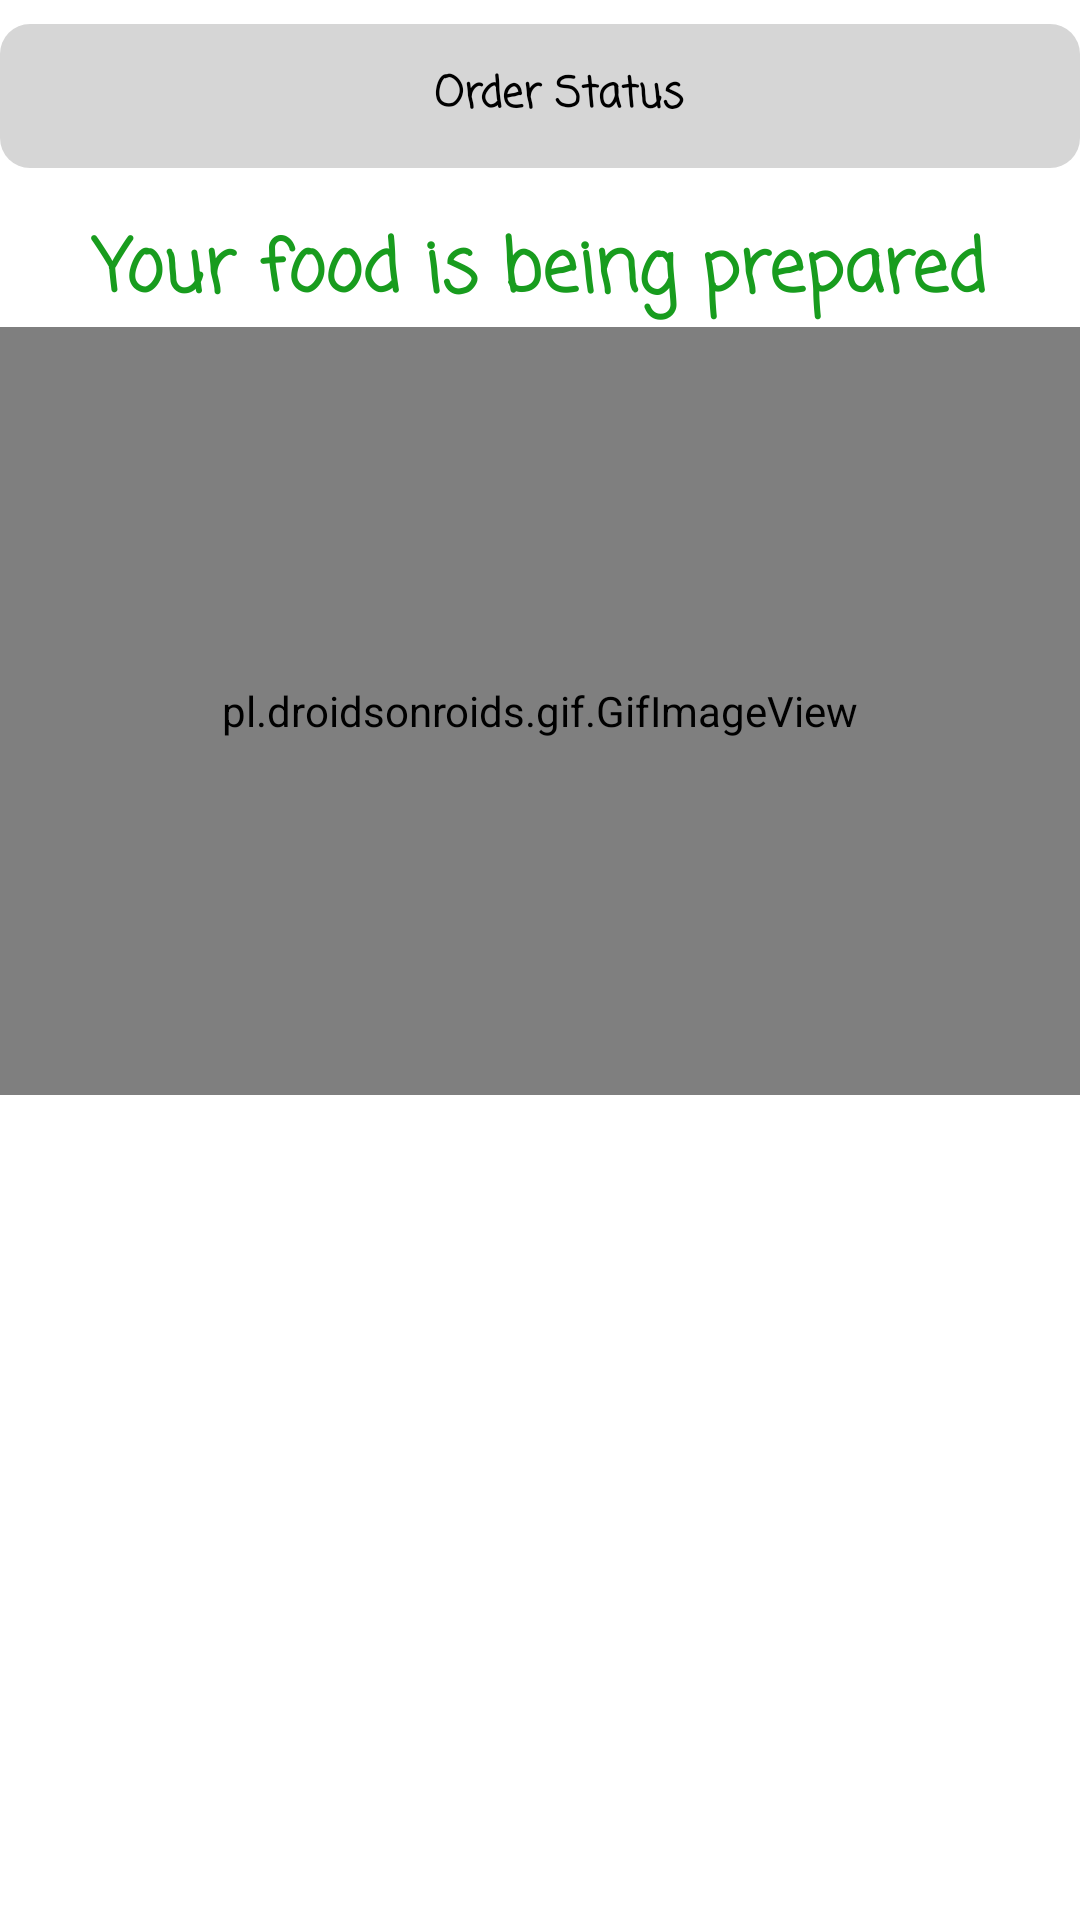

The Android layout XML behind this screen, and the referenced resources:
<!-- AndroidManifest.xml: application theme Theme.FoodAirport -->
<!-- res/layout/activity_order_status.xml -->
<?xml version="1.0" encoding="utf-8"?>
<LinearLayout xmlns:android="http://schemas.android.com/apk/res/android"
    xmlns:app="http://schemas.android.com/apk/res-auto"
    xmlns:tools="http://schemas.android.com/tools"
    android:layout_width="match_parent"
    android:layout_height="match_parent"
    android:layout_margin="8dp"
    android:orientation="vertical"
    tools:context=".OrderStatusActivity">
    <LinearLayout
        android:layout_width="match_parent"
        android:layout_height="48dp"
        android:layout_marginTop="8dp"
        android:layout_marginBottom="16dp"
        android:paddingLeft="12dp"
        android:background="@drawable/corners"
        android:orientation="horizontal">
        <TextView
            android:layout_width="match_parent"
            android:layout_height="wrap_content"
            android:text="Order Status"
            android:layout_gravity="center"
            android:gravity="center"
            android:fontFamily="casual"
            android:textStyle="bold"
            android:textSize="14sp"
            android:textColor="@color/black"/>

    </LinearLayout>

    <LinearLayout
        android:layout_width="match_parent"
        android:layout_height="wrap_content"
        android:orientation="vertical">
        <TextView
            android:layout_width="match_parent"
            android:layout_height="wrap_content"
            android:text="Your food is being prepared"
            android:layout_gravity="center"
            android:gravity="center"
            android:textSize="24sp"
            android:textStyle="bold"
            android:fontFamily="casual"
            android:textColor="@color/green"/>
        <pl.droidsonroids.gif.GifImageView
            android:layout_width="match_parent"
            android:layout_height="256dp"
            android:scaleType="fitXY"
            android:src="@drawable/cooking2"/>

    </LinearLayout>


   <LinearLayout
       android:layout_width="match_parent"
       android:layout_height="wrap_content"
       android:gravity="bottom"
       android:layout_marginTop="300dp"
       android:orientation="vertical">
       <androidx.appcompat.widget.AppCompatButton
           android:id="@+id/order_more_food"
           android:layout_width="match_parent"
           android:layout_height="wrap_content"
           android:background="@drawable/btn_corners"
           android:text="Order More Food"
           android:layout_margin="8dp"/>
   </LinearLayout>

</LinearLayout>
<!-- resources referenced by this layout -->
<resources>
  <color name="black">#FF000000</color>
  <color name="green">#189C1E</color>
  <!-- drawable btn_corners (drawable) -->
  <?xml version="1.0" encoding="utf-8"?>
  <shape xmlns:android="http://schemas.android.com/apk/res/android">
  
      <solid android:color="@color/golden"/>
      <corners
          android:radius="8dp"/>
  </shape>
  <!-- drawable corners (drawable) -->
  <?xml version="1.0" encoding="utf-8"?>
  <shape xmlns:android="http://schemas.android.com/apk/res/android">
      <solid android:color="@color/actionBarBackground"/>
      <corners
          android:radius="10dp">
      </corners>
  </shape>
  <style name="Theme.FoodAirport" parent="Theme.MaterialComponents.DayNight.NoActionBar">
          
          <item name="colorPrimary">@color/purple_500</item>
          <item name="colorPrimaryVariant">@color/purple_700</item>
          <item name="colorOnPrimary">@color/white</item>
          
          <item name="colorSecondary">@color/teal_200</item>
          <item name="colorSecondaryVariant">@color/teal_700</item>
          <item name="colorOnSecondary">@color/black</item>
          
          <item name="android:statusBarColor" tools:targetApi="l">?attr/colorPrimaryVariant</item>
          
      </style>
  <color name="golden">#fdc830</color>
  <color name="actionBarBackground">#D6D6D6</color>
  <color name="purple_500">#FF6200EE</color>
  <color name="purple_700">#FF3700B3</color>
  <color name="white">#FFFFFFFF</color>
  <color name="teal_200">#FF03DAC5</color>
  <color name="teal_700">#FF018786</color>
</resources>
